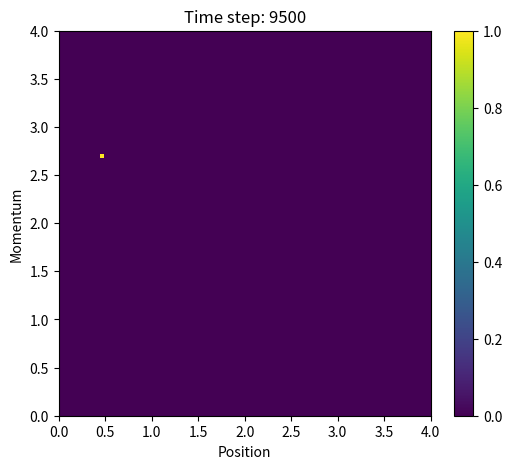

Source code (Python):
import numpy as np
import matplotlib.pyplot as plt
from scipy.ndimage import zoom

# Parameters
m = 1.0  # particle mass
dt = 0.001  # time step
n_steps = 10000
n_particles = 5
position_range = [0.0, 2.0]  # rectangle limits for position
momentum_range = [0.0, 2.0]  # rectangle limits for momentum


def poisson_bracket(f, g, q, p):
    q_mesh, p_mesh = np.meshgrid(q, p)
    f_values = f(q_mesh, p_mesh)

    if type(g) == np.ndarray:
        g_values = g
    else:
        g_values = g(q_mesh, p_mesh)

    if g_values.shape != f_values.shape:
        #upsample g_values to match f_values
        g_values = zoom(g_values, zoom=f_values.shape[0] / g_values.shape[0])

    dfdq, dfdp = np.gradient(f_values)
    dgdq, dgdp = np.gradient(g_values)

    return dfdq * dgdp - dfdp * dgdq

# Hamiltonian
def H(x, p):
    return p**2 / (2*m) + V(x)

# Potential
def V(x):
    return x ** 6 + 4 * x ** 3 - 5 * x ** 2 - 4 * x

# Force
def F(x):
    return -6 * x ** 5 - 12 * x ** 2 + 10 * x + 4


# Initialize particles in a rectangular region in phase space
positions = np.random.uniform(position_range[0], position_range[1], n_particles)
momenta = np.random.uniform(momentum_range[0], momentum_range[1], n_particles)

# Create a histogram for phase space
n_bins = 100

plt.figure(figsize=(6, 5))

for step in range(n_steps):
    # Hamilton's equations
    dq = momenta / m * dt
    dp = F(positions) * dt

    positions += dq
    momenta += dp


    # Update histogram every 500 steps
    if step % 500 == 0:
        rho_values, _, _ = np.histogram2d(positions, momenta, bins=n_bins,
                                          range=[2 * np.array(position_range), 2 * np.array(momentum_range)])
        plt.clf()


        # Example to compute Poisson bracket of H with itself
        poisson_HH = poisson_bracket(H, H, positions, momenta)
        print(np.sum(poisson_HH)) # should be zero
        rho_values = rho_values / np.sum(rho_values)
        print("sum of rho values: ", np.sum(rho_values))
        poisson_Hrho = poisson_bracket(H, rho_values, positions, momenta)
        print(np.sum(poisson_Hrho))



        plt.imshow(rho_values.T,
                   extent=[2 * position_range[0], 2 * position_range[1], 2 * momentum_range[0], 2 * momentum_range[1]],
                   origin='lower', aspect='auto', interpolation='nearest')
        plt.title(f'Time step: {step}')
        plt.xlabel('Position')
        plt.ylabel('Momentum')
        plt.colorbar()

        plt.pause(0.1)

plt.show()
